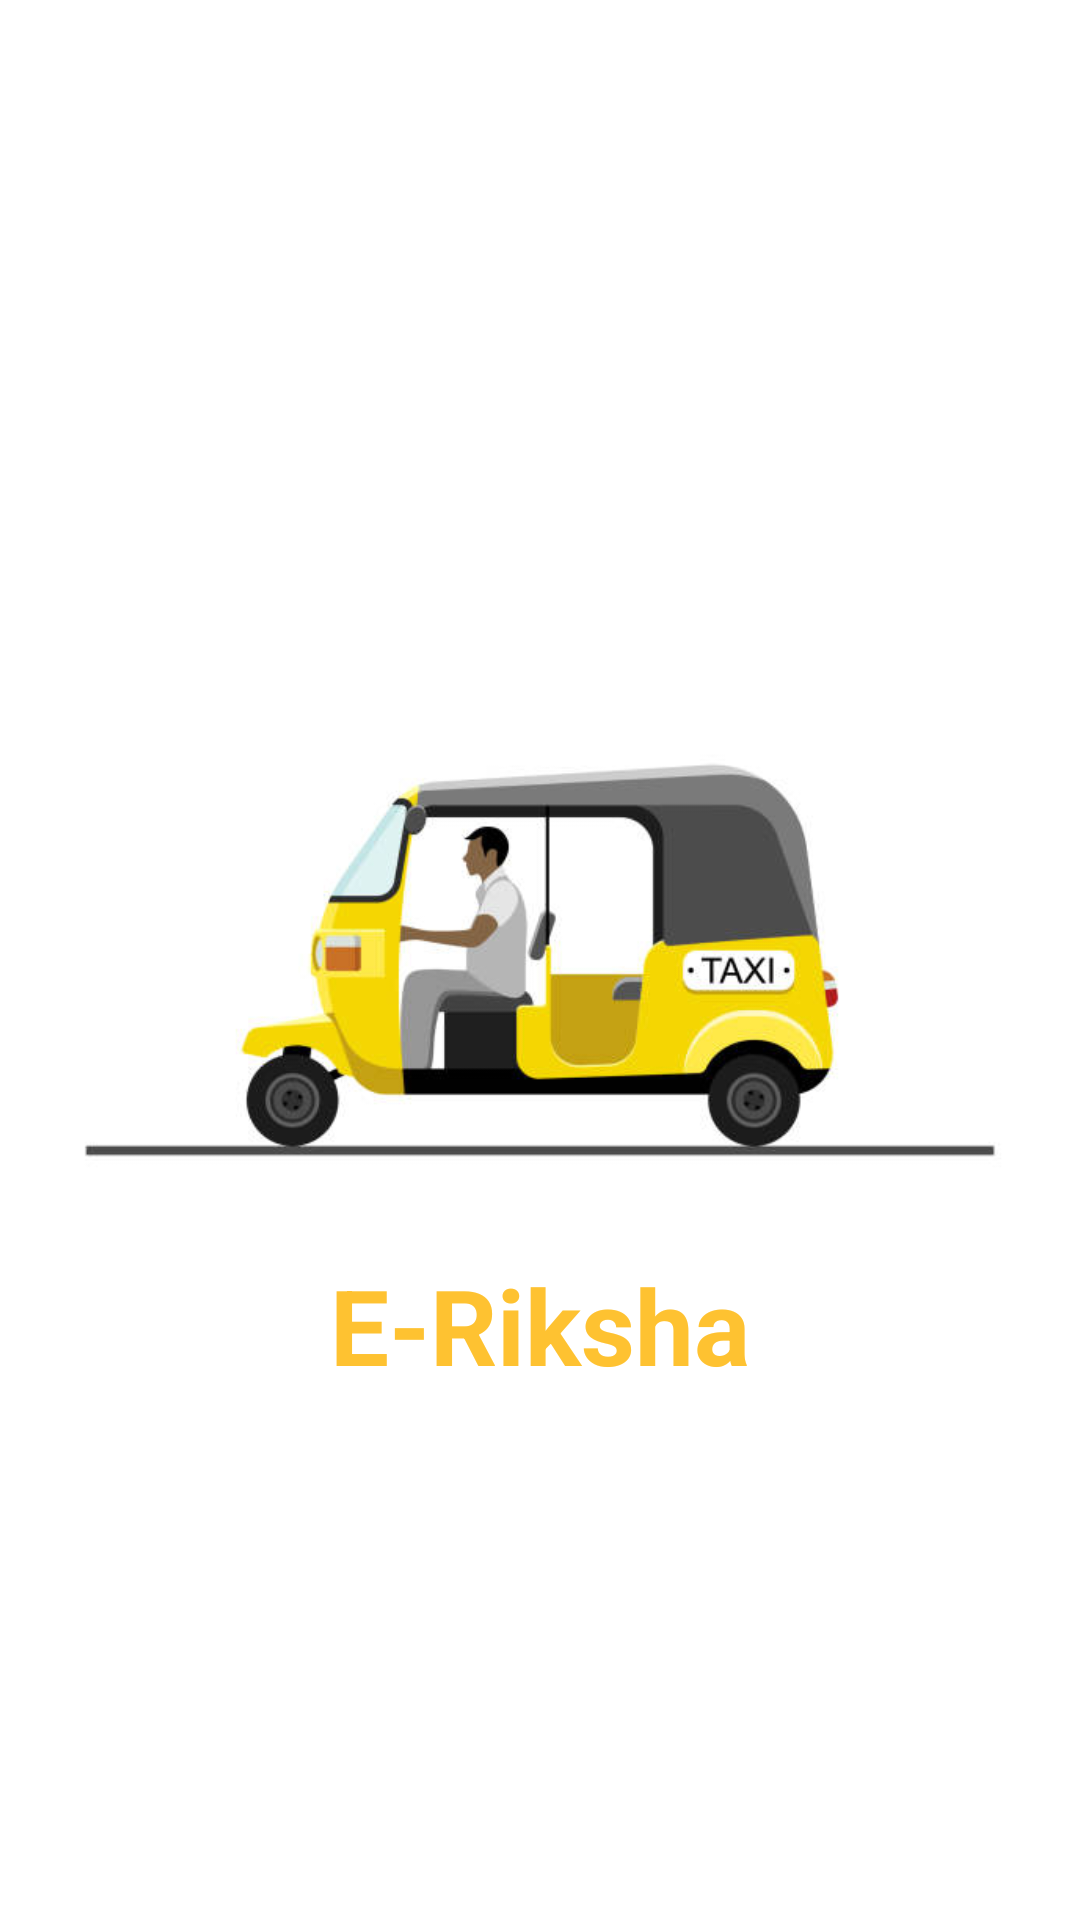

Layout XML and referenced resources for this Android screen:
<!-- AndroidManifest.xml: application theme Theme.ERiksha -->
<!-- res/layout/activity_splash.xml -->
<?xml version="1.0" encoding="utf-8"?>
<RelativeLayout xmlns:android="http://schemas.android.com/apk/res/android"
    xmlns:app="http://schemas.android.com/apk/res-auto"
    xmlns:tools="http://schemas.android.com/tools"
    android:layout_width="match_parent"
    android:layout_height="match_parent"
    android:orientation="vertical"
    android:padding="20dp"
    android:gravity="center"
    tools:context=".SplashActivity">

    <ImageView
        android:id="@+id/splash"
        android:layout_width="match_parent"
        android:layout_height="300dp"
        android:layout_alignParentStart="true"
        android:layout_alignParentEnd="true"
        android:src="@drawable/logo" />

    <TextView
        android:layout_width="match_parent"
        android:layout_height="wrap_content"
        android:layout_alignBottom="@+id/splash"
        android:layout_marginBottom="5dp"
        android:textColor="@color/yellow"
        android:gravity="center"
        android:text="E-Riksha"
        android:textSize="35dp"
        android:textStyle="bold" />

</RelativeLayout>
<!-- resources referenced by this layout -->
<resources>
  <color name="yellow">#FEC231</color>
  <!-- drawable logo: jpg bitmap (drawable, 18756 bytes) -->
  <style name="Theme.ERiksha" parent="Theme.MaterialComponents.Light.NoActionBar">
          
          <item name="colorPrimary">@color/yellow</item>
          <item name="colorPrimaryVariant">@color/yellow</item>
          <item name="colorOnPrimary">@color/white</item>
          
          <item name="colorSecondary">@color/teal_200</item>
          <item name="colorSecondaryVariant">@color/teal_700</item>
          <item name="colorOnSecondary">@color/black</item>
          
          <item name="android:statusBarColor">?attr/colorPrimaryVariant</item>
          
      </style>
  <color name="white">#FFFFFFFF</color>
  <color name="teal_200">#FF03DAC5</color>
  <color name="teal_700">#FF018786</color>
  <color name="black">#FF000000</color>
</resources>
